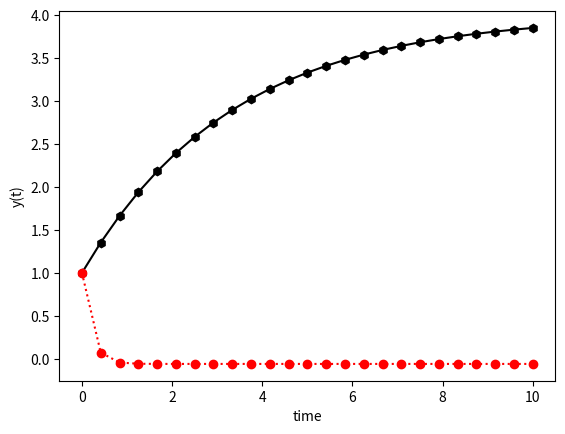

Python code for this plot:
#!/usr/bin/env python3
# -*- coding: utf-8 -*-
"""
Created on Mon Apr  9 08:41:42 2018

@author: benjohnson
"""

#practice  ODE integration 

import numpy as np
from scipy.integrate import odeint
import matplotlib.pyplot as plt

C1=4
C2=5
# function that returns dy/dt
def model(z,t,C,D):
    x=z[0]
    y=z[1]
    k = -0.3
    dxdt = k*(-C+x)
    dydt = k-D*y
    
    return [dxdt, dydt]

# initial condition
z0 = [1,1]
# time points
t = np.linspace(0,10,num=25)
#t = [0,5,10]

# solve ODE
z_solved = odeint(model,z0,t,args=(C1,C2))

x_out = z_solved[:,0]
y_out = z_solved[:,1]
# plot results
plt.figure(num=1); plt.clf()
plt.plot(t,x_out,'k-h')
plt.plot(t,y_out,'r:o')
plt.xlabel('time')
plt.ylabel('y(t)')
plt.show()
#Alex was here